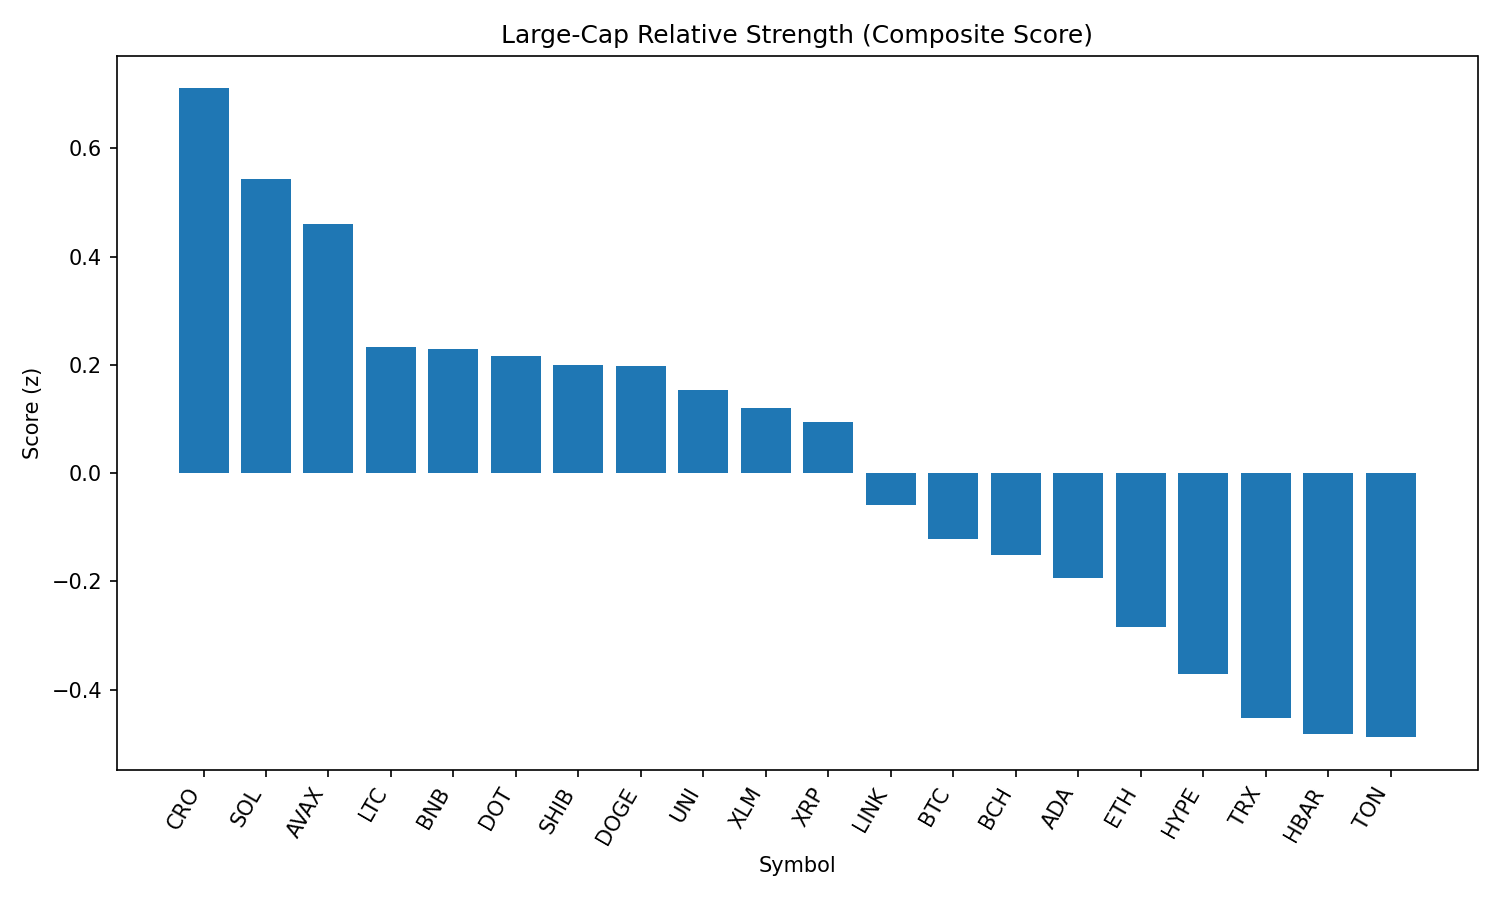

The table this chart was drawn from, first rows:
rank, name, symbol, price, pct_1h, pct_24h, pct_7d, pct_1h_vs_btc, pct_24h_vs_btc, pct_7d_vs_btc, market_cap_rank, market_cap, volume_usd, score
1, Cronos, CRO, 0.3011, 3.746, -16.58, 104, 3.531, -13.8, 106.9, 23, 10060212644, 1519649957, 0.7106
2, Solana, SOL, 208.5, 1.097, -1.857, 13.82, 0.8826, 0.9282, 16.67, 6, 112708507416, 13096812006, 0.5426
3, Avalanche, AVAX, 23.92, 1.31, -2.414, 3.953, 1.095, 0.3711, 6.807, 22, 10104943139, 771215321, 0.4608
4, Litecoin, LTC, 110.5, 1.008, -2.445, -4.878, 0.7931, 0.341, -2.024, 27, 8421879946, 516444151, 0.2328
5, BNB, BNB, 857.2, 0.5376, -1.099, 0.8913, 0.323, 1.687, 3.745, 5, 119337697488, 1647454980, 0.2284
6, Polkadot, DOT, 3.81, 1.128, -3.343, -0.3446, 0.9129, -0.5576, 2.509, 34, 5809865012, 391568674, 0.2157
7, Shiba Inu, SHIB, 1.224e-05, 0.9548, -2.725, -1.437, 0.7402, 0.06064, 1.417, 30, 7206992502, 192079964, 0.2005
8, Dogecoin, DOGE, 0.215, 1.17, -3.617, -1.163, 0.9557, -0.8312, 1.691, 9, 32422770090, 1848602541, 0.1979
9, Uniswap, UNI, 9.62, 1.236, -3.731, -7.918, 1.021, -0.9457, -5.065, 35, 5770072828, 326495353, 0.1529
10, Stellar, XLM, 0.3655, 1.264, -4.141, -7.2, 1.049, -1.355, -4.346, 20, 11461505349, 318918473, 0.1206
11, XRP, XRP, 2.88, 1.004, -3.99, 0.5485, 0.789, -1.205, 3.402, 3, 171378866399, 5981175042, 0.09411
12, Chainlink, LINK, 23.42, 0.1175, -1.305, -6.037, -0.09722, 1.48, -3.183, 13, 15889555355, 2888328100, -0.05918
13, Bitcoin, BTC, 109847, 0.2147, -2.786, -2.854, 0.0, 0.0, 0.0, 1, 2187720687826, 39767755906, -0.1225
14, Bitcoin Cash, BCH, 535.9, 0.5592, -3.773, -4.464, 0.3446, -0.9875, -1.61, 21, 10677739209, 268390862, -0.1513
15, Cardano, ADA, 0.8256, 0.6994, -4.751, -3.168, 0.4848, -1.966, -0.3136, 11, 30102778206, 1603569243, -0.1934
16, Ethereum, ETH, 4350, 0.5026, -5.356, 0.506, 0.2879, -2.571, 3.36, 2, 525093567593, 31114129531, -0.2835
17, Hyperliquid, HYPE, 44.28, 1.005, -7.85, 5.068, 0.7905, -5.065, 7.922, 17, 11988069876, 402373333, -0.3709
18, TRON, TRX, 0.3386, -0.2923, -2.842, -5.275, -0.507, -0.05694, -2.422, 10, 32054669923, 821595627, -0.4524
19, Hedera, HBAR, 0.2281, 0.06187, -4.509, -3.941, -0.1528, -1.724, -1.087, 24, 9666270185, 342001868, -0.482
20, Toncoin, TON, 3.06, -0.1698, -3.464, -6.968, -0.3844, -0.6781, -4.114, 29, 7848195757, 296865898, -0.4878
21, Sui, SUI, 3.31, -0.03282, -5.179, -3.952, -0.2475, -2.394, -1.098, 19, 11599009868, 1189968108, -0.6116
